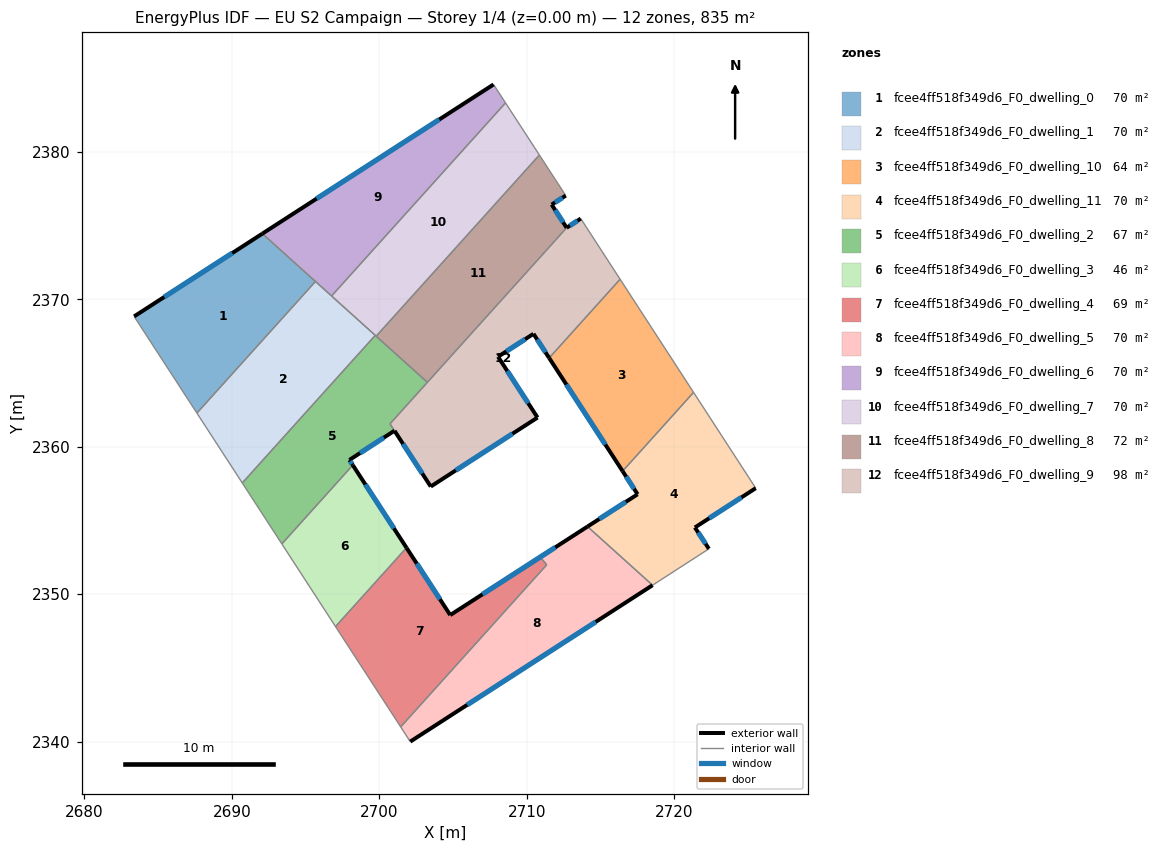
=== STOREY PLAN SPEC (per zone: floor XY polygon, exterior-wall plan segments, windows/doors) ===
zone 1: fcee4ff518f349d6_F0_dwelling_0  (69.6 m²)
  floor: (2695.67, 2371.21) (2687.63, 2362.28) (2683.37, 2368.83) (2692.07, 2374.45)
  exterior wall: (2692.07, 2374.45) – (2683.37, 2368.83)  [10.4 m]
    window: (2690.03, 2373.13) – (2685.42, 2370.15)  [8.7 m²]
  interior walls: 3
zone 2: fcee4ff518f349d6_F0_dwelling_1  (69.6 m²)
  floor: (2699.73, 2367.55) (2690.71, 2357.54) (2687.63, 2362.28) (2695.67, 2371.21)
  interior walls: 5
zone 3: fcee4ff518f349d6_F0_dwelling_10  (63.6 m²)
  floor: (2716.34, 2371.36) (2721.32, 2363.68) (2716.51, 2358.34) (2711.53, 2366.02)
  exterior wall: (2711.53, 2366.02) – (2716.51, 2358.34)  [9.2 m]
    window: (2712.69, 2364.21) – (2715.34, 2360.14)  [7.7 m²]
  interior walls: 3
zone 4: fcee4ff518f349d6_F0_dwelling_11  (69.6 m²)
  floor: (2721.32, 2363.68) (2725.54, 2357.19) (2721.41, 2354.52) (2722.36, 2353.07) (2718.54, 2350.61) (2714.13, 2354.58) (2717.52, 2356.77) (2716.51, 2358.34)
  exterior wall: (2717.52, 2356.77) – (2714.13, 2354.58)  [4.0 m]
    window: (2716.73, 2356.26) – (2714.92, 2355.10)  [3.4 m²]
  exterior wall: (2716.51, 2358.34) – (2717.52, 2356.77)  [1.9 m]
    window: (2716.75, 2357.97) – (2717.28, 2357.14)  [1.6 m²]
  exterior wall: (2721.41, 2354.52) – (2725.54, 2357.19)  [4.9 m]
    window: (2722.38, 2355.15) – (2724.57, 2356.56)  [4.1 m²]
  exterior wall: (2722.36, 2353.07) – (2721.41, 2354.52)  [1.7 m]
    window: (2722.14, 2353.41) – (2721.63, 2354.18)  [1.5 m²]
  interior walls: 4
zone 5: fcee4ff518f349d6_F0_dwelling_2  (67.4 m²)
  floor: (2703.27, 2364.37) (2700.73, 2361.55) (2701.03, 2361.08) (2697.98, 2359.10) (2698.21, 2358.75) (2693.39, 2353.41) (2690.71, 2357.54) (2699.73, 2367.55)
  exterior wall: (2697.98, 2359.10) – (2701.03, 2361.08)  [3.6 m]
    window: (2698.69, 2359.57) – (2700.31, 2360.62)  [3.1 m²]
  exterior wall: (2698.21, 2358.75) – (2697.98, 2359.10)  [0.4 m]
    window: (2698.15, 2358.83) – (2698.03, 2359.02)  [0.4 m²]
  interior walls: 7
zone 6: fcee4ff518f349d6_F0_dwelling_3  (46.4 m²)
  floor: (2698.21, 2358.75) (2701.85, 2353.14) (2697.03, 2347.80) (2693.39, 2353.41)
  exterior wall: (2701.85, 2353.14) – (2698.21, 2358.75)  [6.7 m]
    window: (2700.99, 2354.46) – (2699.06, 2357.43)  [5.6 m²]
  interior walls: 3
zone 7: fcee4ff518f349d6_F0_dwelling_4  (68.7 m²)
  floor: (2710.92, 2352.51) (2711.36, 2351.99) (2701.45, 2340.99) (2697.03, 2347.80) (2701.85, 2353.14) (2704.81, 2348.58)
  exterior wall: (2704.81, 2348.58) – (2701.85, 2353.14)  [5.4 m]
    window: (2704.12, 2349.65) – (2702.54, 2352.07)  [4.6 m²]
  interior walls: 5
zone 8: fcee4ff518f349d6_F0_dwelling_5  (70.5 m²)
  floor: (2718.54, 2350.61) (2702.10, 2340.00) (2701.45, 2340.99) (2711.36, 2351.99) (2710.92, 2352.51) (2704.82, 2348.58) (2714.13, 2354.58)
  exterior wall: (2714.13, 2354.58) – (2704.82, 2348.58)  [11.1 m]
    window: (2711.94, 2353.17) – (2707.00, 2349.99)  [9.3 m²]
  exterior wall: (2702.10, 2340.00) – (2718.54, 2350.61)  [19.6 m]
    window: (2705.96, 2342.49) – (2714.68, 2348.11)  [16.5 m²]
  interior walls: 5
zone 9: fcee4ff518f349d6_F0_dwelling_6  (69.6 m²)
  floor: (2707.75, 2384.57) (2708.56, 2383.32) (2696.77, 2370.22) (2692.07, 2374.45)
  exterior wall: (2707.75, 2384.57) – (2692.07, 2374.45)  [18.7 m]
    window: (2704.07, 2382.19) – (2695.75, 2376.83)  [15.7 m²]
  interior walls: 4
zone 10: fcee4ff518f349d6_F0_dwelling_7  (69.6 m²)
  floor: (2708.56, 2383.32) (2710.86, 2379.78) (2699.79, 2367.50) (2696.77, 2370.22)
  interior walls: 5
zone 11: fcee4ff518f349d6_F0_dwelling_8  (72.5 m²)
  floor: (2710.86, 2379.78) (2712.65, 2377.03) (2711.70, 2376.42) (2712.71, 2374.85) (2703.27, 2364.37) (2699.79, 2367.50)
  exterior wall: (2711.70, 2376.42) – (2712.65, 2377.03)  [1.1 m]
    window: (2711.92, 2376.56) – (2712.43, 2376.89)  [1.0 m²]
  exterior wall: (2712.71, 2374.85) – (2711.70, 2376.42)  [1.9 m]
    window: (2712.47, 2375.22) – (2711.93, 2376.05)  [1.6 m²]
  interior walls: 4
zone 12: fcee4ff518f349d6_F0_dwelling_9  (98.0 m²)
  floor: (2713.67, 2375.47) (2716.34, 2371.36) (2711.53, 2366.02) (2710.46, 2367.66) (2708.06, 2366.10) (2710.74, 2361.98) (2703.49, 2357.30) (2700.73, 2361.55) (2712.71, 2374.85)
  exterior wall: (2713.67, 2375.47) – (2712.71, 2374.85)  [1.1 m]
    window: (2713.44, 2375.32) – (2712.94, 2375.00)  [1.0 m²]
  exterior wall: (2710.46, 2367.66) – (2711.53, 2366.02)  [2.0 m]
    window: (2710.71, 2367.27) – (2711.28, 2366.40)  [1.6 m²]
  exterior wall: (2708.06, 2366.10) – (2710.46, 2367.66)  [2.9 m]
    window: (2708.62, 2366.47) – (2709.90, 2367.29)  [2.4 m²]
  exterior wall: (2710.74, 2361.98) – (2708.06, 2366.10)  [4.9 m]
    window: (2710.11, 2362.95) – (2708.69, 2365.13)  [4.2 m²]
  exterior wall: (2703.49, 2357.30) – (2710.74, 2361.98)  [8.6 m]
    window: (2705.19, 2358.40) – (2709.04, 2360.88)  [7.3 m²]
  exterior wall: (2701.03, 2361.08) – (2703.49, 2357.30)  [4.5 m]
    window: (2701.61, 2360.19) – (2702.92, 2358.18)  [3.8 m²]
  interior walls: 5

=== DERIVED (storey summary) ===
Building: EU S2 Campaign
Storey: 1 of 4  (floor level z = 0.00 m)
Storey gross floor area: 835.0 m²
Zones on this storey: 12
  - fcee4ff518f349d6_F0_dwelling_0: floor 69.6 m²; exterior wall 10.4 m (31.1 m²); 1 window(s) 8.7 m²; WWR 28.1%
  - fcee4ff518f349d6_F0_dwelling_1: floor 69.6 m²
  - fcee4ff518f349d6_F0_dwelling_10: floor 63.6 m²; exterior wall 9.2 m (27.5 m²); 1 window(s) 7.7 m²; WWR 28.1%
  - fcee4ff518f349d6_F0_dwelling_11: floor 69.6 m²; exterior wall 12.6 m (37.7 m²); 4 window(s) 10.6 m²; WWR 28.1%
  - fcee4ff518f349d6_F0_dwelling_2: floor 67.4 m²; exterior wall 4.1 m (12.2 m²); 2 window(s) 3.4 m²; WWR 28.1%
  - fcee4ff518f349d6_F0_dwelling_3: floor 46.4 m²; exterior wall 6.7 m (20.1 m²); 1 window(s) 5.6 m²; WWR 28.1%
  - fcee4ff518f349d6_F0_dwelling_4: floor 68.7 m²; exterior wall 5.4 m (16.3 m²); 1 window(s) 4.6 m²; WWR 28.1%
  - fcee4ff518f349d6_F0_dwelling_5: floor 70.5 m²; exterior wall 30.6 m (91.9 m²); 2 window(s) 25.9 m²; WWR 28.1%
  - fcee4ff518f349d6_F0_dwelling_6: floor 69.6 m²; exterior wall 18.7 m (56.0 m²); 1 window(s) 15.7 m²; WWR 28.1%
  - fcee4ff518f349d6_F0_dwelling_7: floor 69.6 m²
  - fcee4ff518f349d6_F0_dwelling_8: floor 72.5 m²; exterior wall 3.0 m (9.0 m²); 2 window(s) 2.5 m²; WWR 28.1%
  - fcee4ff518f349d6_F0_dwelling_9: floor 98.0 m²; exterior wall 24.0 m (72.0 m²); 6 window(s) 20.3 m²; WWR 28.1%
Zone adjacency (shared interzone walls):
  - fcee4ff518f349d6_F0_dwelling_0 ↔ fcee4ff518f349d6_F0_dwelling_1
  - fcee4ff518f349d6_F0_dwelling_0 ↔ fcee4ff518f349d6_F0_dwelling_6
  - fcee4ff518f349d6_F0_dwelling_1 ↔ fcee4ff518f349d6_F0_dwelling_2
  - fcee4ff518f349d6_F0_dwelling_1 ↔ fcee4ff518f349d6_F0_dwelling_6
  - fcee4ff518f349d6_F0_dwelling_1 ↔ fcee4ff518f349d6_F0_dwelling_7
  - fcee4ff518f349d6_F0_dwelling_10 ↔ fcee4ff518f349d6_F0_dwelling_11
  - fcee4ff518f349d6_F0_dwelling_10 ↔ fcee4ff518f349d6_F0_dwelling_9
  - fcee4ff518f349d6_F0_dwelling_11 ↔ fcee4ff518f349d6_F0_dwelling_5
  - fcee4ff518f349d6_F0_dwelling_2 ↔ fcee4ff518f349d6_F0_dwelling_3
  - fcee4ff518f349d6_F0_dwelling_2 ↔ fcee4ff518f349d6_F0_dwelling_7
  - fcee4ff518f349d6_F0_dwelling_2 ↔ fcee4ff518f349d6_F0_dwelling_8
  - fcee4ff518f349d6_F0_dwelling_2 ↔ fcee4ff518f349d6_F0_dwelling_9
  - fcee4ff518f349d6_F0_dwelling_3 ↔ fcee4ff518f349d6_F0_dwelling_4
  - fcee4ff518f349d6_F0_dwelling_4 ↔ fcee4ff518f349d6_F0_dwelling_5
  - fcee4ff518f349d6_F0_dwelling_6 ↔ fcee4ff518f349d6_F0_dwelling_7
  - fcee4ff518f349d6_F0_dwelling_7 ↔ fcee4ff518f349d6_F0_dwelling_8
  - fcee4ff518f349d6_F0_dwelling_8 ↔ fcee4ff518f349d6_F0_dwelling_9